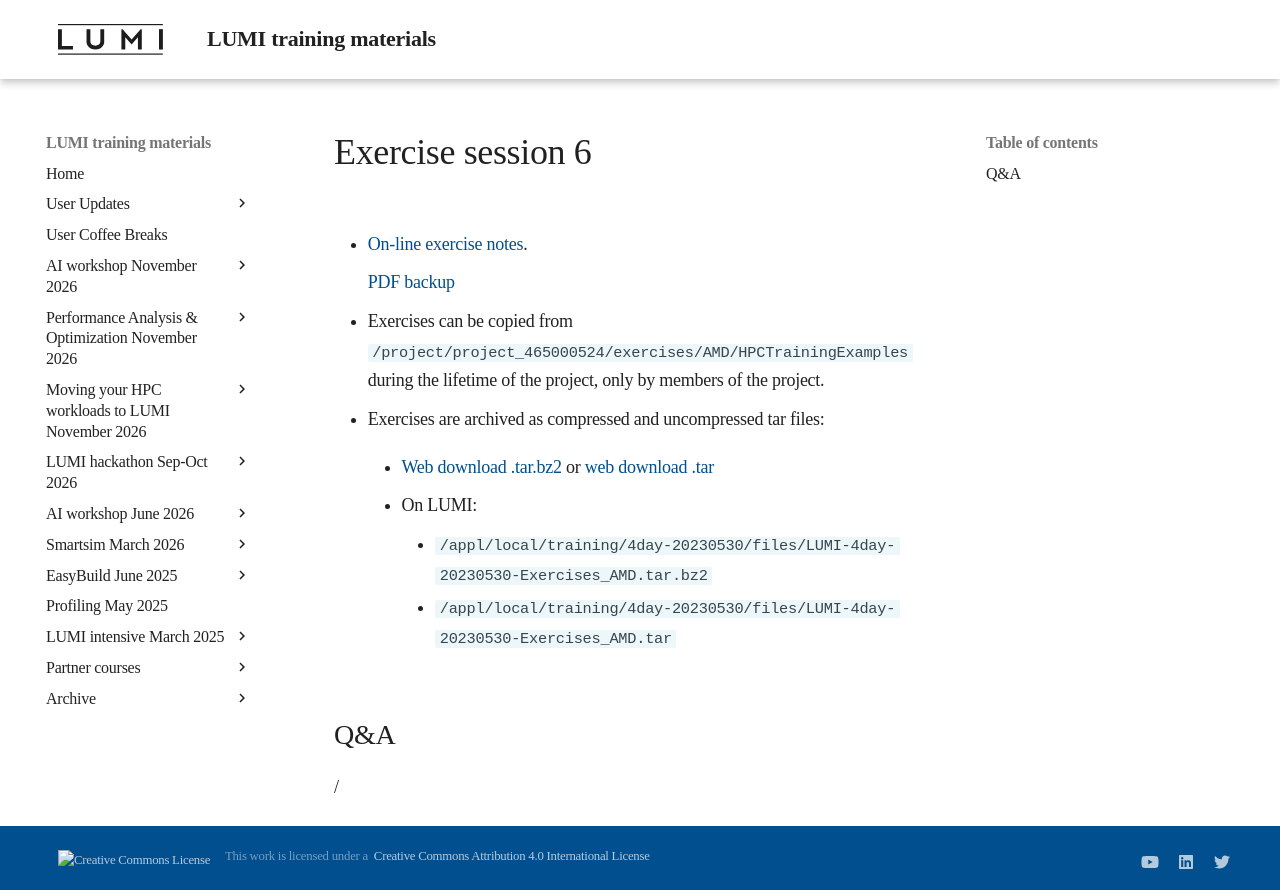

repository: Lumi-supercomputer/LUMI-training-materials · page: 4day-20230530/extra_2_07_Exercises_6/index.html · generator: mkdocs

# Exercise session 6

-   [On-line exercise notes](https://hackmd.io/@gmarkoma/lumi_training_ee).

    [PDF backup](https://462000265.lumidata.eu/4day-20230530/files/LUMI-4day-20230530-Exercises_AMD.pdf)

-   Exercises can be copied from `/project/project_465000524/exercises/AMD/HPCTrainingExamples`
    during the lifetime of the project, only by members of the project.

-   Exercises are archived as compressed and uncompressed tar files:
 
    -   [Web download .tar.bz2](https://462000265.lumidata.eu/4day-20230530/files/LUMI-4day-20230530-Exercises_AMD.tar.bz2)
        or [web download .tar](https://462000265.lumidata.eu/4day-20230530/files/LUMI-4day-20230530-Exercises_AMD.tar)

    -   On LUMI:
        -   `/appl/local/training/4day-20230530/files/LUMI-4day-20230530-Exercises_AMD.tar.bz2`
        -   `/appl/local/training/4day-20230530/files/LUMI-4day-20230530-Exercises_AMD.tar`


## Q&A

/
